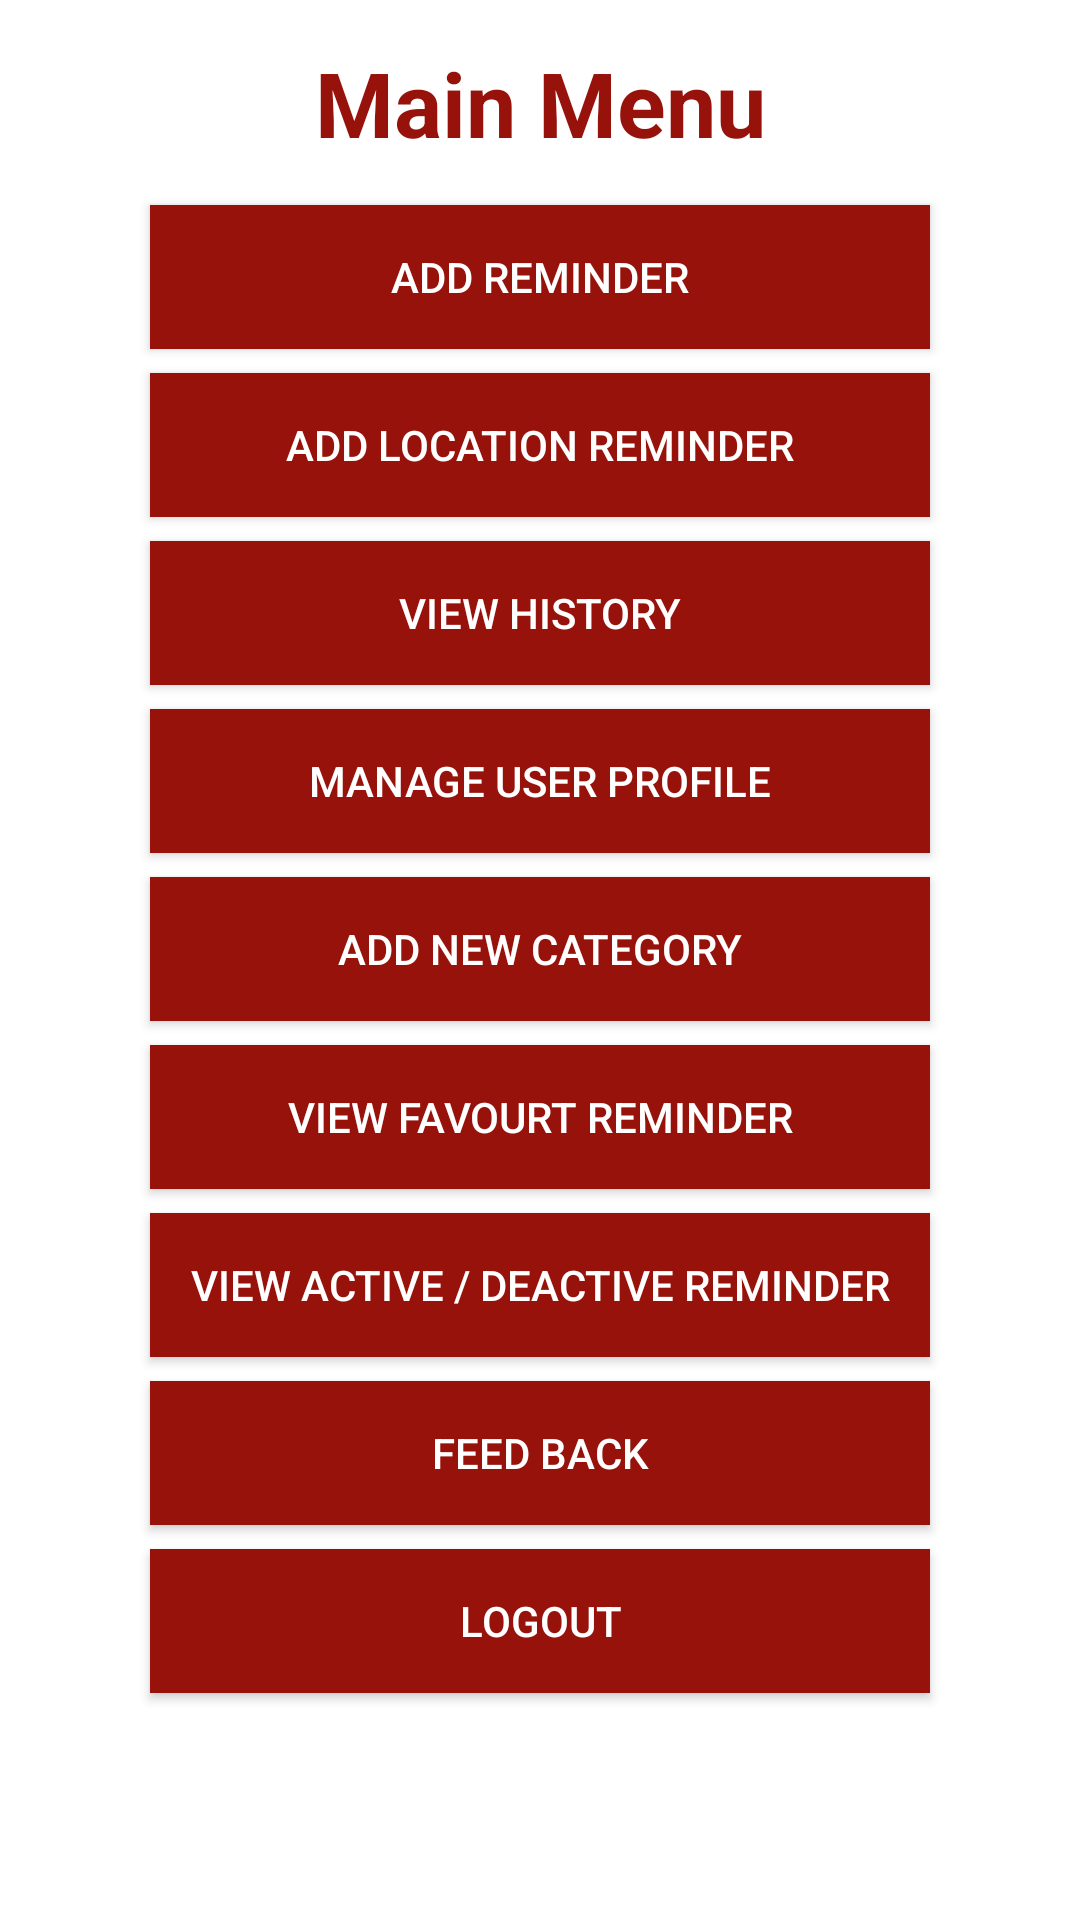

Write the Android layout XML for this screen, with the resource values it uses.
<!-- AndroidManifest.xml: application theme MyMaterialTheme -->
<!-- res/layout/activity_dashboard_new.xml -->
<?xml version="1.0" encoding="utf-8"?>
<android.support.constraint.ConstraintLayout xmlns:android="http://schemas.android.com/apk/res/android"
    xmlns:app="http://schemas.android.com/apk/res-auto"
    android:layout_width="match_parent"
    android:layout_height="match_parent"
    android:background="@color/pureWhite">

    <Button
        android:id="@+id/option10"
        android:layout_width="0dp"
        android:layout_height="wrap_content"
        android:layout_marginEnd="50dp"
        android:layout_marginStart="50dp"
        android:layout_marginTop="8dp"
        android:background="@color/customized_red"
        android:shadowColor="@color/pureWhite"
        android:text="Add Location Reminder"
        android:textColor="@color/pureWhite"
        android:textColorHighlight="@color/pureWhite"
        android:textColorHint="@color/pureWhite"
        android:textColorLink="@color/pureWhite"
        app:layout_constraintEnd_toEndOf="parent"
        app:layout_constraintHorizontal_bias="0.0"
        app:layout_constraintStart_toStartOf="parent"
        app:layout_constraintTop_toBottomOf="@+id/option1" />

    <Button
        android:id="@+id/option1"
        android:layout_width="0dp"
        android:layout_height="wrap_content"
        android:layout_marginEnd="50dp"
        android:layout_marginStart="50dp"
        android:layout_marginTop="14dp"
        android:background="@color/customized_red"
        android:shadowColor="@color/pureWhite"
        android:text="Add Reminder"
        android:textColor="@color/pureWhite"
        android:textColorHighlight="@color/pureWhite"
        android:textColorHint="@color/pureWhite"
        android:textColorLink="@color/pureWhite"
        app:layout_constraintEnd_toEndOf="parent"
        app:layout_constraintHorizontal_bias="0.0"
        app:layout_constraintStart_toStartOf="parent"
        app:layout_constraintTop_toBottomOf="@+id/option9" />

    <Button
        android:id="@+id/option2"
        android:layout_width="0dp"
        android:layout_height="wrap_content"
        android:layout_marginEnd="50dp"
        android:layout_marginStart="50dp"
        android:layout_marginTop="8dp"
        android:background="@color/customized_red"
        android:shadowColor="@color/pureWhite"
        android:text="View History"
        android:textColor="@color/pureWhite"
        android:textColorHighlight="@color/pureWhite"
        android:textColorHint="@color/pureWhite"
        android:textColorLink="@color/pureWhite"
        app:layout_constraintEnd_toEndOf="parent"
        app:layout_constraintStart_toStartOf="parent"
        app:layout_constraintTop_toBottomOf="@+id/option10" />

    <Button
        android:id="@+id/option3"
        android:layout_width="0dp"
        android:layout_height="wrap_content"
        android:layout_marginEnd="50dp"
        android:layout_marginStart="50dp"
        android:layout_marginTop="8dp"
        android:background="@color/customized_red"
        android:shadowColor="@color/pureWhite"
        android:text="Manage User Profile"
        android:textColor="@color/pureWhite"
        android:textColorHighlight="@color/pureWhite"
        android:textColorHint="@color/pureWhite"
        android:textColorLink="@color/pureWhite"
        app:layout_constraintEnd_toEndOf="parent"
        app:layout_constraintStart_toStartOf="parent"
        app:layout_constraintTop_toBottomOf="@+id/option2" />

    <Button
        android:id="@+id/option4"
        android:layout_width="0dp"
        android:layout_height="wrap_content"
        android:layout_marginEnd="50dp"
        android:layout_marginStart="50dp"
        android:layout_marginTop="8dp"
        android:background="@color/customized_red"
        android:shadowColor="@color/pureWhite"
        android:text="Add New Category"
        android:textColor="@color/pureWhite"
        android:textColorHighlight="@color/pureWhite"
        android:textColorHint="@color/pureWhite"
        android:textColorLink="@color/pureWhite"
        app:layout_constraintEnd_toEndOf="parent"
        app:layout_constraintStart_toStartOf="parent"
        app:layout_constraintTop_toBottomOf="@+id/option3" />

    <Button
        android:id="@+id/option5"
        android:layout_width="0dp"
        android:layout_height="wrap_content"
        android:layout_marginEnd="50dp"
        android:layout_marginStart="50dp"
        android:layout_marginTop="8dp"
        android:background="@color/customized_red"
        android:shadowColor="@color/pureWhite"
        android:text="View Favourt Reminder"
        android:textColor="@color/pureWhite"
        android:textColorHighlight="@color/pureWhite"
        android:textColorHint="@color/pureWhite"
        android:textColorLink="@color/pureWhite"
        app:layout_constraintEnd_toEndOf="parent"
        app:layout_constraintStart_toStartOf="parent"
        app:layout_constraintTop_toBottomOf="@+id/option4" />

    <Button
        android:id="@+id/option6"
        android:layout_width="0dp"
        android:layout_height="wrap_content"
        android:layout_marginEnd="50dp"
        android:layout_marginStart="50dp"
        android:layout_marginTop="8dp"
        android:background="@color/customized_red"
        android:shadowColor="@color/pureWhite"
        android:text="View Active / Deactive Reminder"
        android:textColor="@color/pureWhite"
        android:textColorHighlight="@color/pureWhite"
        android:textColorHint="@color/pureWhite"
        android:textColorLink="@color/pureWhite"
        app:layout_constraintEnd_toEndOf="parent"
        app:layout_constraintStart_toStartOf="parent"
        app:layout_constraintTop_toBottomOf="@+id/option5" />

    <Button
        android:id="@+id/option7"
        android:layout_width="0dp"
        android:layout_height="wrap_content"
        android:layout_marginEnd="50dp"
        android:layout_marginStart="50dp"
        android:layout_marginTop="8dp"
        android:background="@color/customized_red"
        android:shadowColor="@color/pureWhite"
        android:text="Feed Back"
        android:textColor="@color/pureWhite"
        android:textColorHighlight="@color/pureWhite"
        android:textColorHint="@color/pureWhite"
        android:textColorLink="@color/pureWhite"
        app:layout_constraintEnd_toEndOf="parent"
        app:layout_constraintStart_toStartOf="parent"
        app:layout_constraintTop_toBottomOf="@+id/option6" />

    <Button
        android:id="@+id/option8"
        android:layout_width="0dp"
        android:layout_height="wrap_content"
        android:layout_marginEnd="50dp"
        android:layout_marginStart="50dp"
        android:layout_marginTop="8dp"
        android:background="@color/customized_red"
        android:shadowColor="@color/pureWhite"
        android:text="logout"
        android:textColor="@color/pureWhite"
        android:textColorHighlight="@color/pureWhite"
        android:textColorHint="@color/pureWhite"
        android:textColorLink="@color/pureWhite"
        app:layout_constraintEnd_toEndOf="parent"
        app:layout_constraintStart_toStartOf="parent"
        app:layout_constraintTop_toBottomOf="@+id/option7" />

    <TextView
        android:id="@+id/option9"
        android:layout_width="wrap_content"
        android:layout_height="wrap_content"
        android:layout_marginEnd="8dp"
        android:layout_marginStart="8dp"
        android:layout_marginTop="14dp"
        android:shadowColor="@color/customized_red"
        android:text="Main Menu"
        android:textColor="@color/customized_red"
        android:textColorHighlight="@color/customized_red"
        android:textColorHint="@color/customized_red"
        android:textColorLink="@color/customized_red"
        android:textSize="30sp"
        android:textStyle="bold"
        app:layout_constraintEnd_toEndOf="parent"
        app:layout_constraintStart_toStartOf="parent"
        app:layout_constraintTop_toTopOf="parent" />
</android.support.constraint.ConstraintLayout>
<!-- resources referenced by this layout -->
<resources>
  <color name="customized_red">#96120a</color>
  <color name="pureWhite">#FFFFFF</color>
  <style name="MyMaterialTheme" parent="MyMaterialTheme.Base">
  
      </style>
  <style name="MyMaterialTheme.Base" parent="Theme.AppCompat.Light.DarkActionBar">
  
          <item name="windowNoTitle">true</item>
          <item name="windowActionBar">false</item>
          <item name="colorPrimary">@color/block_new_1</item>
          <item name="colorPrimaryDark">@color/block_new_1</item>
          <item name="colorAccent">@color/block_new_1</item>
      </style>
  <color name="block_new_1">#F23C49</color>
</resources>
